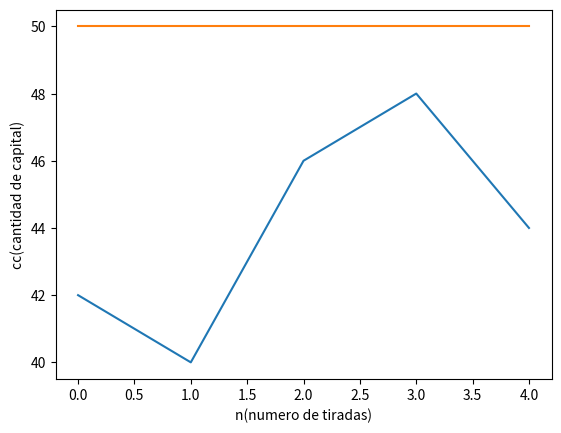
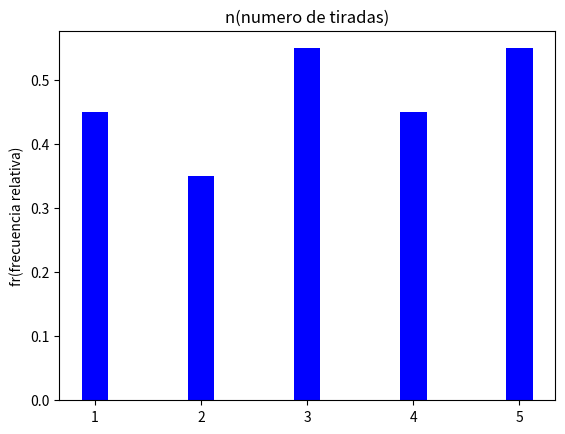
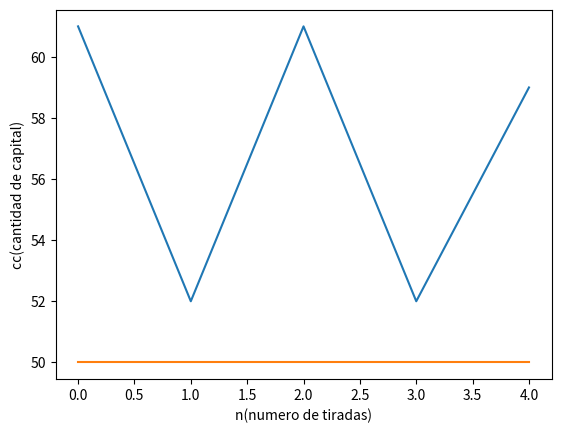
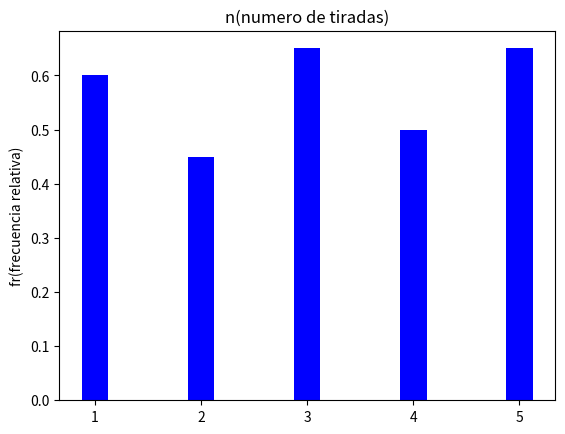
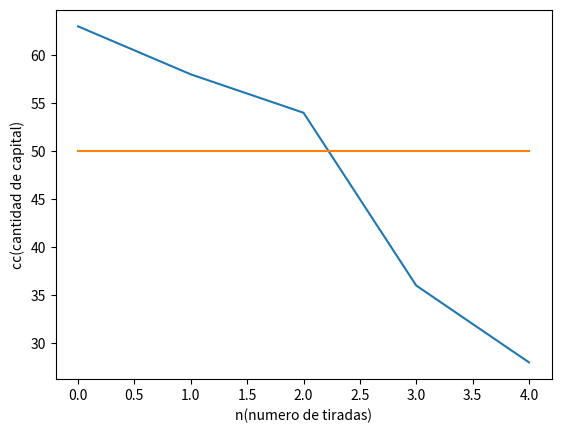
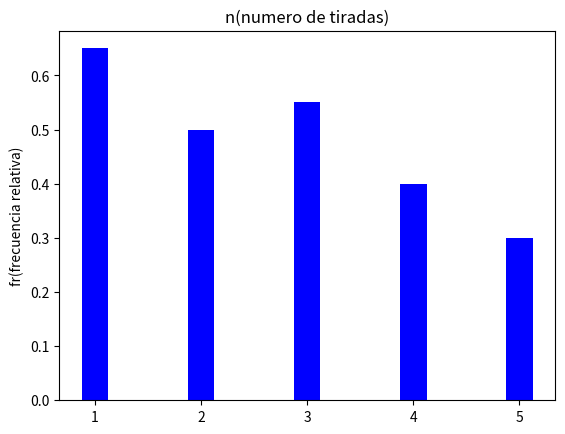

Source code (Python) for these figures, in order:
import random as ran
import statistics
import numpy as np
import matplotlib.pyplot as plt


if __name__ == "__main__":
    rojos = [1, 3, 5, 7, 9, 12, 14, 16, 18, 19, 21, 23, 25, 27, 30, 32, 34, 36]
    negros = [2, 4, 6, 8, 10, 11, 13, 15, 17, 20, 22, 24, 26, 28, 29, 31, 33, 35]
    variables = (50, 1, 0)


    def constante(n, len):
        numeros = []
        for i in range(len):
            numeros.append(n)
        return numeros


    def graficar(list1, list2, msg1, msg2):
        plt.plot(list1)
        plt.plot(list2)
        plt.xlabel(msg1)
        plt.ylabel(msg2)
        plt.show()


    def graficar2(list, msg1, msg2):
        length = len(list)
        y_pos = np.arange(length)
        plt.bar(y_pos, list, color="b", width=0.25)

        list2 = []
        for i in range(length):
            list2.append(i + 1)
        plt.xticks(y_pos, list2)
        plt.ylabel(msg1)
        plt.title(msg2)
        plt.show()


    def martingala(valor, caja, apuesta, aciertos):
        if (valor in negros):
            caja = caja + apuesta
            aciertos = aciertos + 1
            apuesta = 1
        else:
            caja = caja - apuesta
            apuesta *= 2;
        return caja, apuesta, aciertos


    def fibonacci(valor, caja, apuesta, aciertos):
        if valor in negros:
            caja = caja + apuesta
            aciertos = aciertos + 1
            serie = [1, 1]
            while (True):
                serie.append(serie[0] + serie[1])
                serie.pop(0)
                if (serie[0] == apuesta):
                    break
        else:
            caja = caja - apuesta
            serie = [0, 1]
        return caja, serie[1], aciertos


    def dalembert(valor, caja, apuesta, aciertos):
        if valor in negros:
            caja = caja + apuesta
            aciertos = aciertos + 1
            if (apuesta > 1):
                apuesta = apuesta - 1
        else:
            caja = caja - apuesta
            apuesta = apuesta + 1
        return caja, apuesta, aciertos


    frecs_total_fibo = []
    flujoCaja_fibo = []
    frecs_total_martin = []
    flujoCaja_martin = []
    frecs_total_dalem = []
    flujoCaja_dalem = []

    funciones = [fibonacci, martingala, dalembert]
for i in range(5):
    for funcion in funciones:
        variables = (50, 1, 0)
        numerosTirada = []
        flujoCaja = []
        frecs_corridas = []
        flujoCaja.append(variables[0])
        j = 0
        while ((flujoCaja[j] > 0) and (j < 20)):
            tirada = ran.randint(0, 36)
            numerosTirada.append(tirada)
            variables = funcion(tirada, variables[0], variables[1], variables[2])
            flujoCaja.append(variables[0])
            print("Tirada número: ", funcion, "Valor: ", tirada, "Caja: ", variables[0], "Apuesta:", variables[1],
                  "Aciertos: ", variables[2], "Apuesta número", j + 1)
            frecs_corridas.append(variables[2] / (j + 1))
            j = j + 1
        if (i == 1):
            # graficar(flujoCaja, cte_caja, "n(numero de tiradas)", "cc(cantidad de capital)")
            cte_caja = constante(50, len(flujoCaja))
        # graficar(flujoCaja, cte_caja, "n(numero de tiradas)", "cc(cantidad de capital)")
        # graficar2(frecs_corridas,"fr(frecuencia relativa)" ,"n(numero de tiradas)")
        if (funcion == fibonacci):
            flujoCaja_fibo.append(flujoCaja[j - 1])
            frecs_total_fibo.append(frecs_corridas[j - 1])
        elif(funcion == martingala):
            flujoCaja_martin.append(flujoCaja[j - 1])
            frecs_total_martin.append(frecs_corridas[j - 1])
        else:
            flujoCaja_dalem.append(flujoCaja[j - 1])
            frecs_total_dalem.append(frecs_corridas[j - 1])

graficar(flujoCaja_fibo, constante(50, 5), "n(numero de tiradas)", "cc(cantidad de capital)")
graficar2(frecs_total_fibo, "fr(frecuencia relativa)", "n(numero de tiradas)")
graficar(flujoCaja_martin, constante(50,5), "n(numero de tiradas)", "cc(cantidad de capital)")
graficar2(frecs_total_martin,"fr(frecuencia relativa)" ,"n(numero de tiradas)")
graficar(flujoCaja_dalem, constante(50,5), "n(numero de tiradas)", "cc(cantidad de capital)")
graficar2(frecs_total_dalem,"fr(frecuencia relativa)" ,"n(numero de tiradas)")
